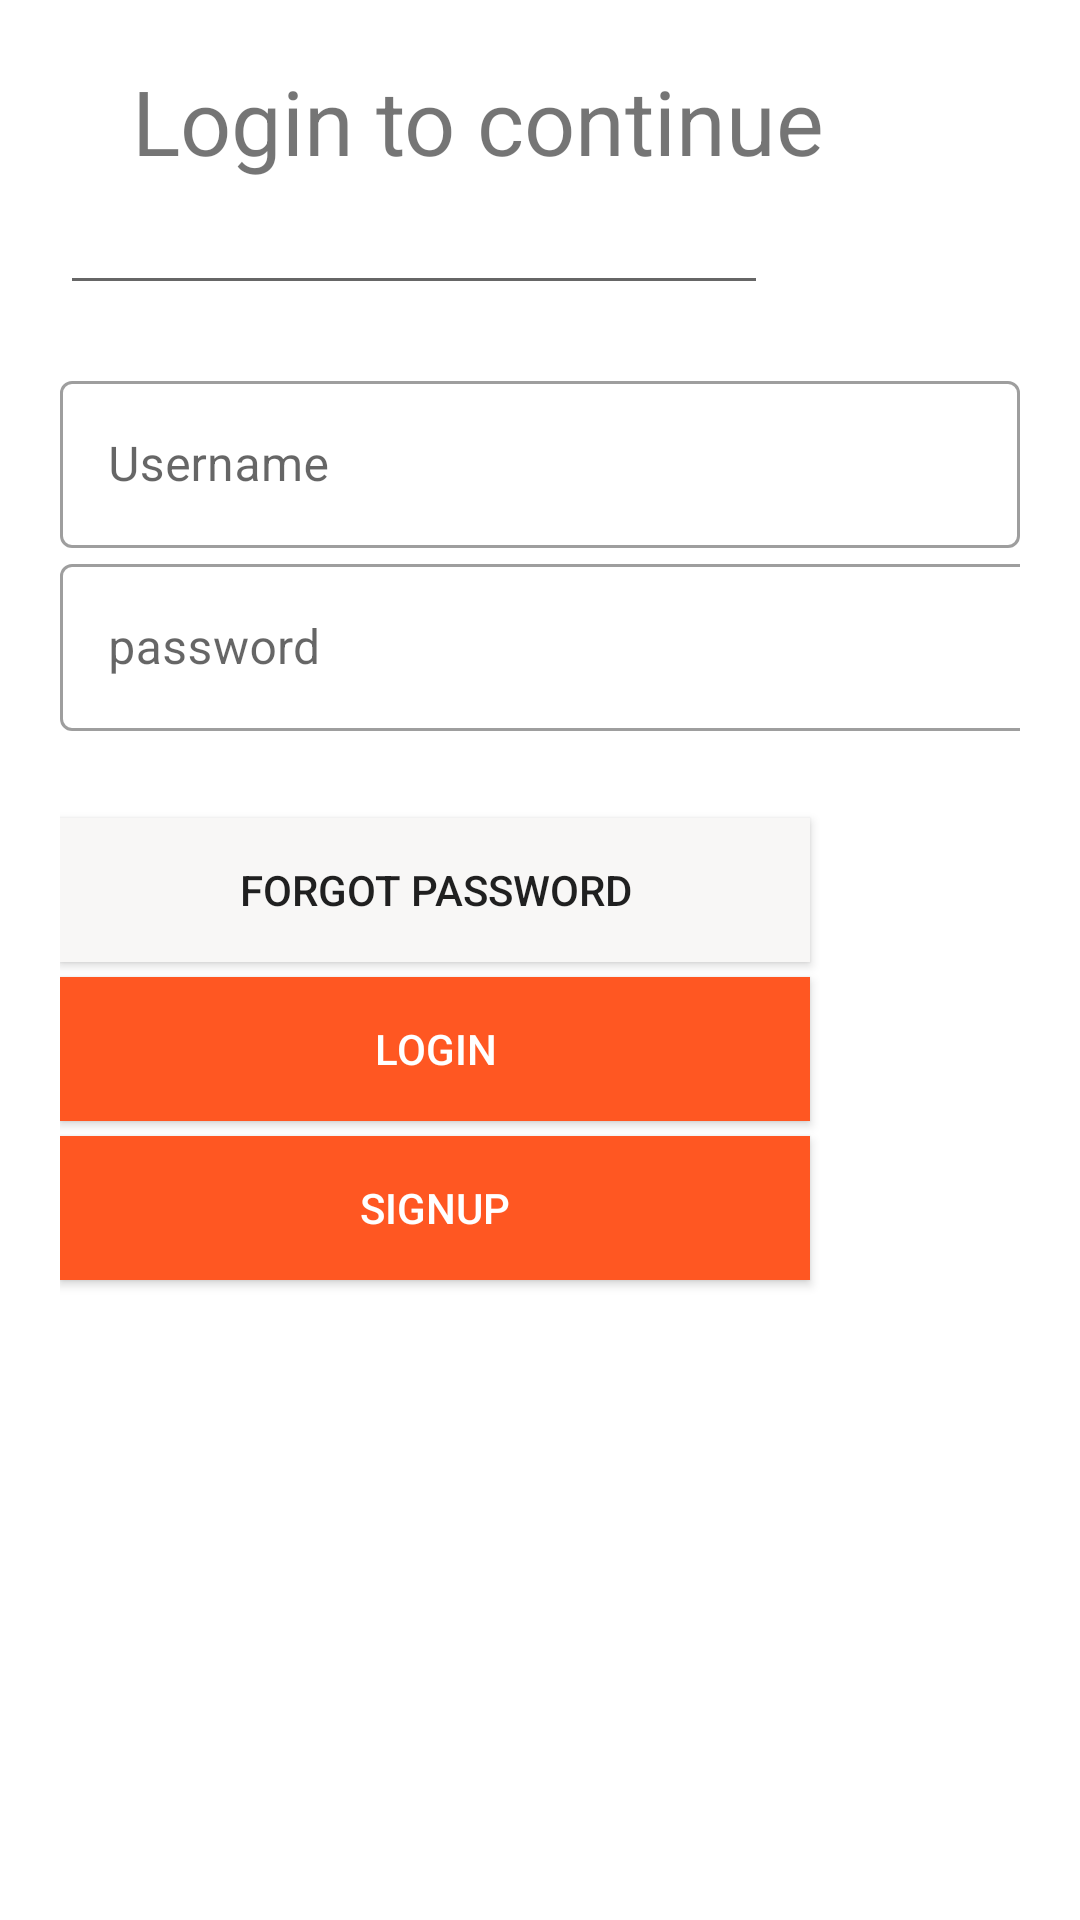

This screen was rendered from an Android layout file. Write that file and the resources it references.
<!-- AndroidManifest.xml: application theme Theme.AndroidProject -->
<!-- res/layout/activity_login.xml -->
<?xml version="1.0" encoding="utf-8"?>
<LinearLayout xmlns:android="http://schemas.android.com/apk/res/android"
    xmlns:app="http://schemas.android.com/apk/res-auto"
    xmlns:tools="http://schemas.android.com/tools"
    android:layout_width="match_parent"
    android:layout_height="match_parent"
    tools:context=".login"
    android:background="#ffffff"
    android:padding="20dp"
    android:orientation="vertical">


    <TextView
        android:layout_width="272dp"
        android:layout_height="wrap_content"
        android:layout_gravity="center"
        android:fontFamily="sans-serif"
        android:text="Login to continue"
        android:textSize="30sp" />

    <com.google.android.material.textfield.TextInputEditText
        android:layout_width="236dp"
        android:layout_height="wrap_content"
        android:inputType="textPassword"
        app:passwordToggleEnabled="true" />

    <LinearLayout
        android:layout_width="match_parent"
        android:layout_height="126dp"
        android:layout_marginTop="20dp"
        android:layout_marginBottom="20dp"
        android:orientation="vertical">




        <com.google.android.material.textfield.TextInputLayout
            android:id="@+id/username_text_field_design"
            style="@style/Widget.MaterialComponents.TextInputLayout.OutlinedBox"
            android:layout_width="match_parent"
            android:layout_height="wrap_content"
            android:hint="Username"
            android:layout_gravity="center">

            <com.google.android.material.textfield.TextInputEditText
                android:layout_width="match_parent"
                android:layout_height="wrap_content"
                android:inputType="text" />


        </com.google.android.material.textfield.TextInputLayout>


        <com.google.android.material.textfield.TextInputLayout
            android:layout_width="match_parent"
            android:layout_height="wrap_content"
            android:id="@+id/password_text_field_design"
            style="@style/Widget.MaterialComponents.TextInputLayout.OutlinedBox"
            android:hint="password"
            android:layout_gravity="center"
            app:passwordToggleEnabled="true">

            <com.google.android.material.textfield.TextInputEditText
                android:layout_width="361dp"
                android:layout_height="wrap_content"
                android:inputType="textPassword" />


        </com.google.android.material.textfield.TextInputLayout>



    </LinearLayout>
    
    <androidx.appcompat.widget.AppCompatButton
        android:layout_width="250dp"
        android:layout_height="wrap_content"
        android:background="#FAFAFA"
        android:text="Forgot password"
        android:backgroundTint="#F8F7F6"
        android:elevation="5dp"
        android:layout_marginTop="5dp"/>

    <androidx.appcompat.widget.AppCompatButton
        android:id="@+id/loginbutton"
        android:layout_width="250dp"
        android:layout_height="wrap_content"
        android:background="#FAF8F8"
        android:text="login"
        android:textColor="@color/white"
        android:backgroundTint="#FF5722"
        android:elevation="5dp"
        android:layout_marginTop="5dp"/>

    <androidx.appcompat.widget.AppCompatButton
        android:id="@+id/signup"
        android:layout_width="250dp"
        android:layout_height="wrap_content"
        android:background="#FFFEFE"
        android:backgroundTint="#FF5722"
        android:textColor="@color/white"
        android:text="signup"
        android:elevation="5dp"
        android:layout_marginTop="5dp"/>


</LinearLayout>
<!-- resources referenced by this layout -->
<resources>
  <color name="white">#FFFFFFFF</color>
  <style name="Theme.AndroidProject" parent="Theme.MaterialComponents.DayNight.DarkActionBar">
          
          <item name="colorPrimary">@color/purple_500</item>
          <item name="colorPrimaryVariant">@color/purple_700</item>
          <item name="colorOnPrimary">@color/white</item>
          
          <item name="colorSecondary">@color/teal_200</item>
          <item name="colorSecondaryVariant">@color/teal_700</item>
          <item name="colorOnSecondary">@color/black</item>
          
          <item name="android:statusBarColor">?attr/colorPrimaryVariant</item>
          
      </style>
  <color name="purple_500">#FF6200EE</color>
  <color name="purple_700">#FF3700B3</color>
  <color name="teal_200">#FF03DAC5</color>
  <color name="teal_700">#FF018786</color>
  <color name="black">#FF000000</color>
</resources>
